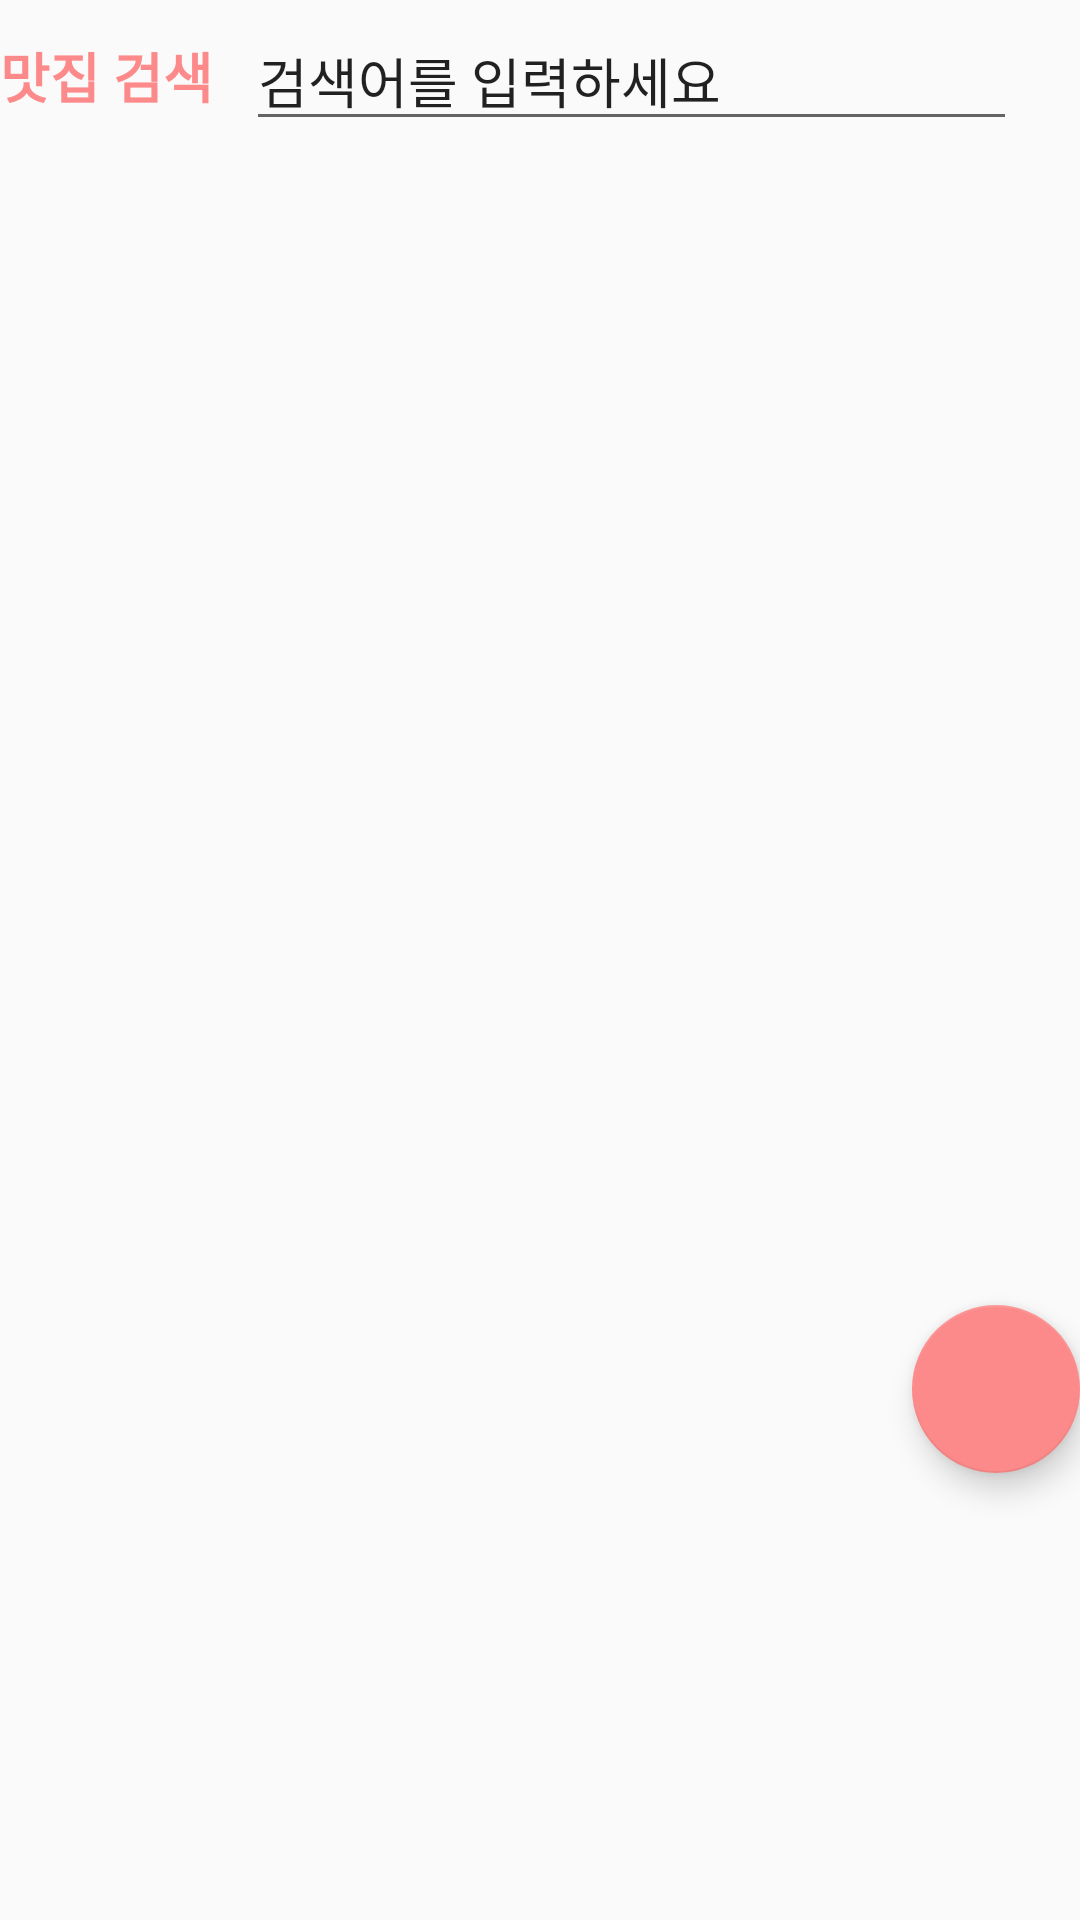

Android layout source for this screen:
<!-- AndroidManifest.xml: application theme AppTheme -->
<!-- res/layout/activity_search.xml -->
<?xml version="1.0" encoding="utf-8"?>
<androidx.constraintlayout.widget.ConstraintLayout xmlns:android="http://schemas.android.com/apk/res/android"
    xmlns:app="http://schemas.android.com/apk/res-auto"
    xmlns:tools="http://schemas.android.com/tools"
    android:layout_width="match_parent"
    android:layout_height="match_parent"
    tools:context=".SearchActivity"><![CDATA[


    android:layout_width="match_parent"
    android:layout_height="match_parent">













    ]]>

    <EditText
        android:id="@+id/edtsearch"
        android:layout_width="257dp"
        android:layout_height="40dp"
        android:layout_marginStart="6dp"
        android:layout_marginTop="7dp"
        android:ems="10"
        android:inputType="textPersonName"
        android:text="검색어를 입력하세요"
        app:layout_constraintStart_toEndOf="@+id/textView"
        app:layout_constraintTop_toTopOf="parent" />

    <androidx.recyclerview.widget.RecyclerView
        android:id="@+id/list"
        android:layout_width="0dp"
        android:layout_height="371dp"
        android:layout_marginTop="17dp"
        app:layout_constraintEnd_toEndOf="parent"
        app:layout_constraintHorizontal_bias="0.0"
        app:layout_constraintStart_toStartOf="parent"
        app:layout_constraintTop_toBottomOf="@+id/edtsearch">

    </androidx.recyclerview.widget.RecyclerView>

    <com.google.android.material.floatingactionbutton.FloatingActionButton
        android:id="@+id/btnmore"
        android:layout_width="wrap_content"
        android:layout_height="wrap_content"
        android:background="#FD8A8A"
        android:clickable="true"
        app:backgroundTint="#FD8A8A"
        app:layout_constraintEnd_toEndOf="parent"
        app:layout_constraintTop_toBottomOf="@+id/list" />

    <TextView
        android:id="@+id/textView"
        android:layout_width="76dp"
        android:layout_height="27dp"
        android:layout_marginTop="12dp"
        android:layout_marginEnd="1dp"
        android:text="맛집 검색"
        android:textColor="#FD8A8A"
        android:textSize="18sp"
        android:textStyle="bold"
        app:layout_constraintEnd_toStartOf="@+id/edtsearch"
        app:layout_constraintStart_toStartOf="parent"
        app:layout_constraintTop_toTopOf="parent" />

</androidx.constraintlayout.widget.ConstraintLayout>
<!-- resources referenced by this layout -->
<resources>
  <style name="AppTheme" parent="Theme.AppCompat.Light.DarkActionBar">
          
          <item name="colorPrimary">#FAB2B2</item>
          <item name="colorPrimaryDark">#FAB2B2</item>
          <item name="colorAccent">@color/colorAccent</item>
      </style>
  <!-- not gathered from this repository: default colours our renderer supplied (Android Studio template values) -->
  <color name="colorAccent">#FF03DAC5</color>
</resources>
